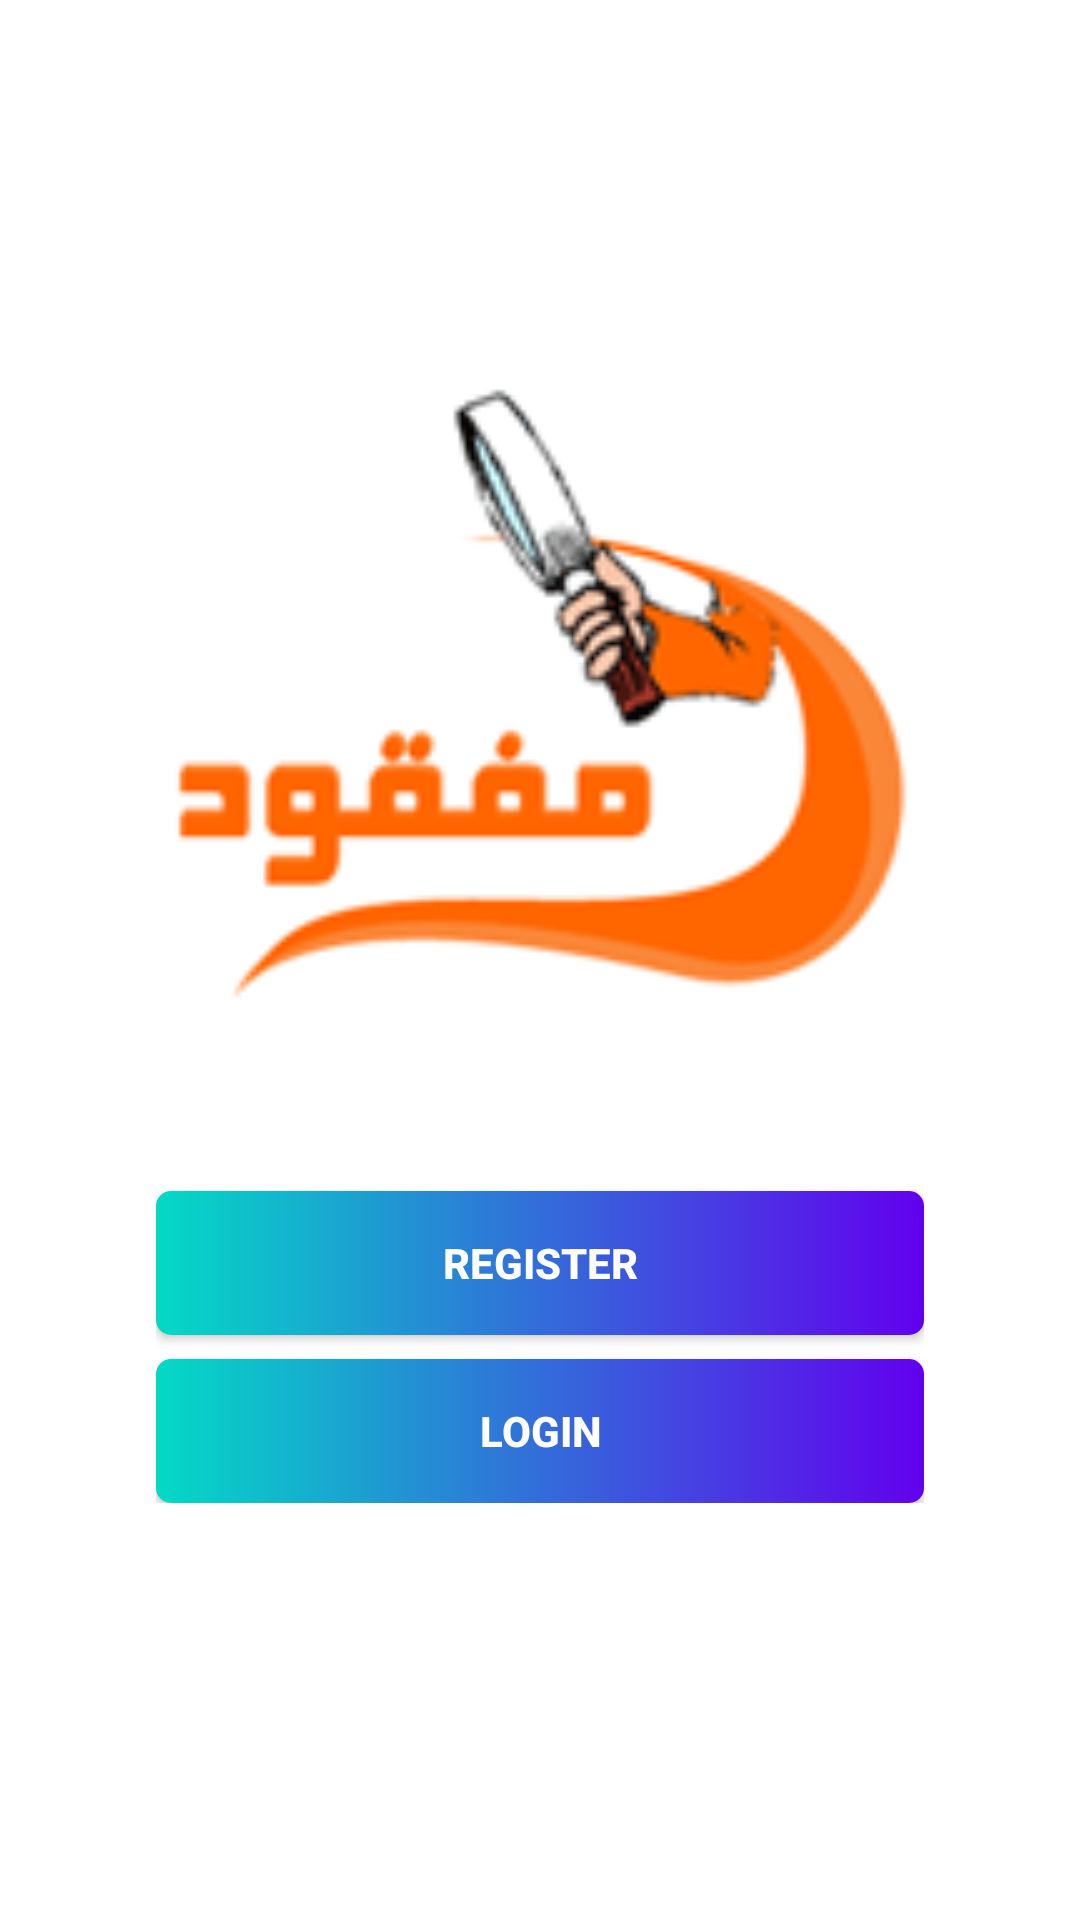

Android layout source for this screen:
<!-- AndroidManifest.xml: application theme AppTheme -->
<!-- res/layout/activity_main.xml -->
<?xml version="1.0" encoding="utf-8"?>
<LinearLayout xmlns:android="http://schemas.android.com/apk/res/android"
    xmlns:app="http://schemas.android.com/apk/res-auto"
    xmlns:tools="http://schemas.android.com/tools"
    android:layout_width="match_parent"
    android:layout_height="match_parent"
    android:layout_gravity="center"
    android:background="@color/white"
    android:gravity="center"
    android:orientation="vertical"
    android:padding="20dp"
    tools:context=".MainActivity">

    <ImageView
        android:layout_width="250dp"
        android:layout_height="250dp"
        android:src="@drawable/ic_icon" />

    <LinearLayout
        android:layout_width="match_parent"
        android:layout_height="wrap_content"
        android:orientation="vertical"
        android:layout_margin="32dp">

        <Button
            android:id="@+id/register_btn"
            android:layout_width="match_parent"
            android:layout_height="wrap_content"
            android:layout_above="@id/login_btn"
            android:layout_marginTop="8dp"
            android:background="@drawable/btn_gradient"
            android:elevation="5dp"
            android:text="Register"
            android:textColor="@color/white"
            android:textStyle="bold" />

        <Button
            android:id="@+id/login_btn"
            android:layout_width="match_parent"
            android:layout_height="wrap_content"
            android:layout_marginTop="8dp"
            android:background="@drawable/btn_gradient"
            android:elevation="5dp"
            android:text="Login"
            android:textColor="@color/white"
            android:textStyle="bold" />

    </LinearLayout>

</LinearLayout>
<!-- resources referenced by this layout -->
<resources>
  <color name="white">#fff</color>
  <!-- drawable btn_gradient (drawable) -->
  <?xml version="1.0" encoding="utf-8"?>
  <shape xmlns:android="http://schemas.android.com/apk/res/android"
      android:shape="rectangle">
  
      <gradient
          android:centerX="50%"
          android:centerY="50%"
          android:endColor="@color/colorAccent"
          android:gradientRadius="100dp"
          android:startColor="@color/colorPrimary"
          android:type="linear"
          android:angle="180"/>
  
      <corners android:radius="5dp" />
  
  </shape>
  <!-- drawable ic_icon: png bitmap (drawable, 7552 bytes) -->
  <style name="AppTheme" parent="Theme.AppCompat.Light.DarkActionBar">
          
          <item name="colorPrimary">@color/colorPrimary</item>
          <item name="colorPrimaryDark">@color/colorPrimaryDark</item>
          <item name="colorAccent">@color/colorAccent</item>
      </style>
  <color name="colorAccent">#03DAC5</color>
  <color name="colorPrimary">#6200EE</color>
  <color name="colorPrimaryDark">#3700B3</color>
</resources>
